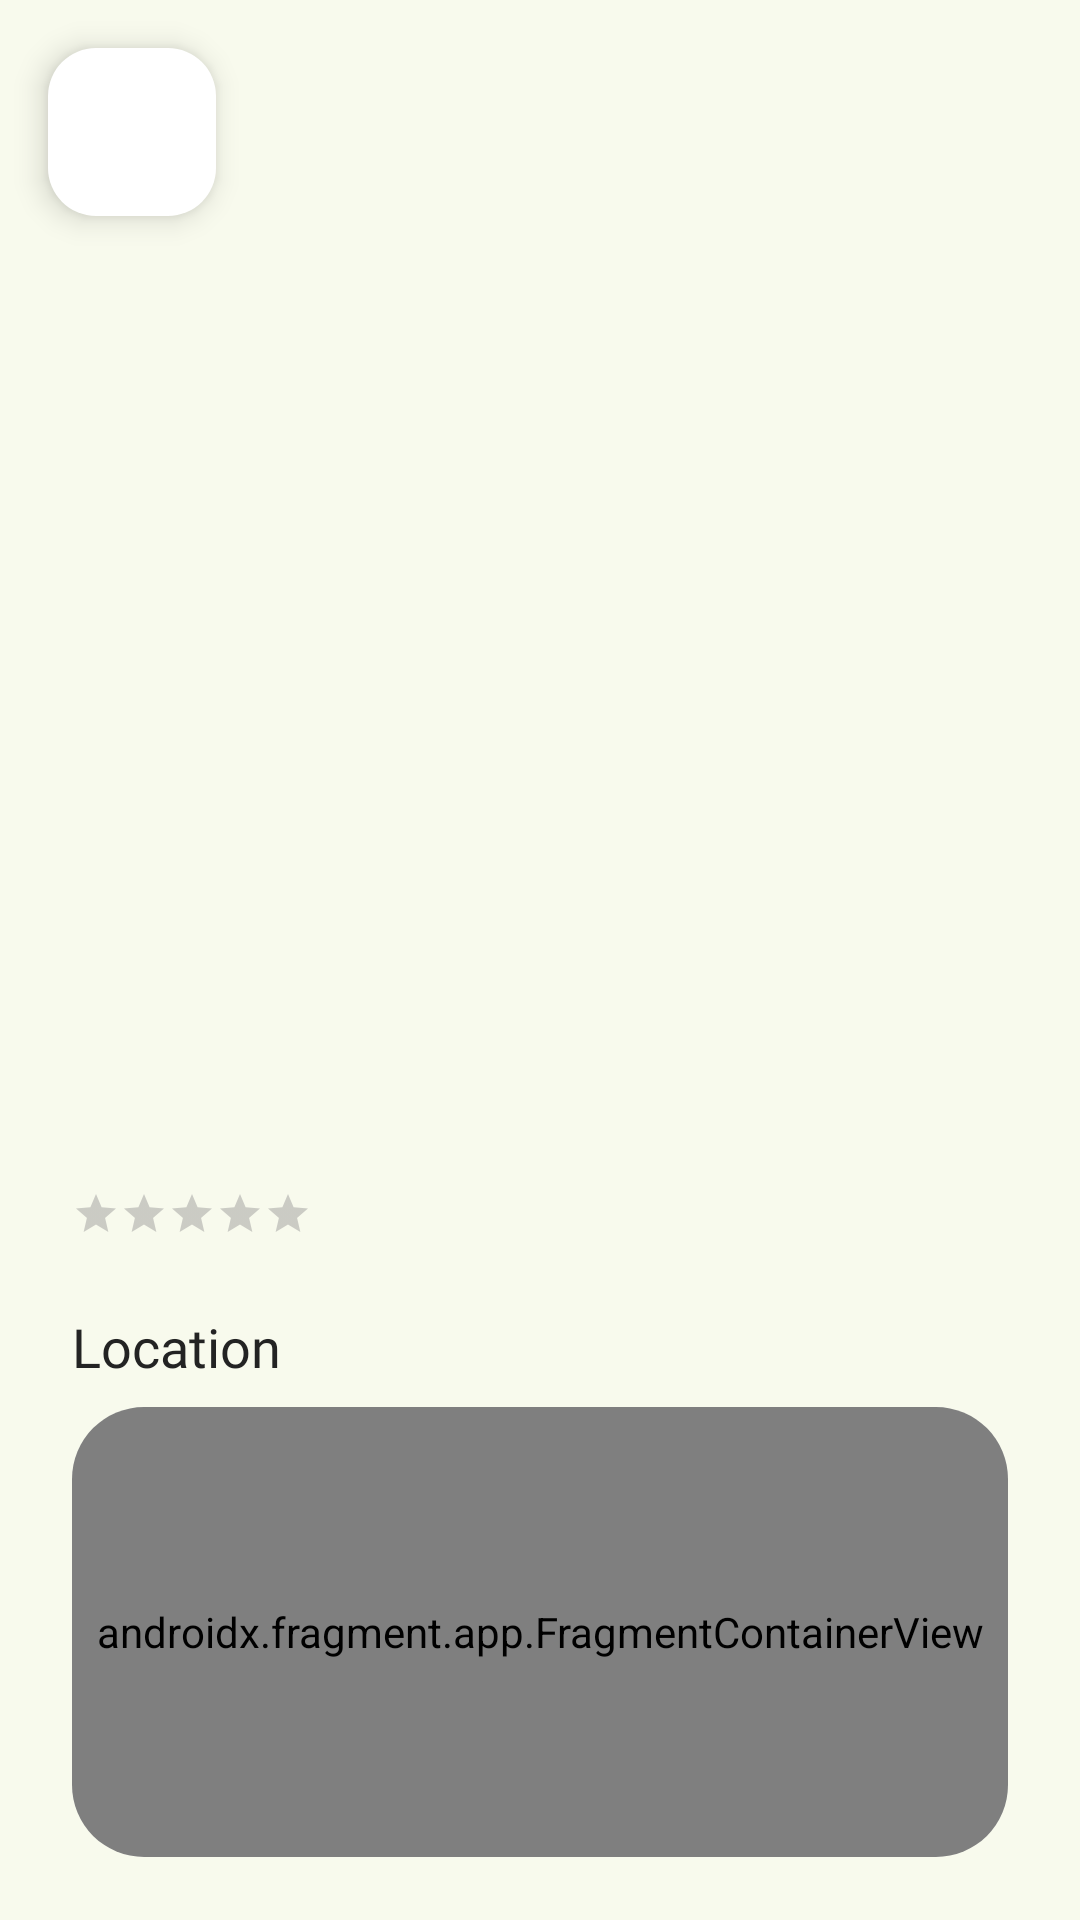

This screen was rendered from an Android layout file. Write that file and the resources it references.
<!-- AndroidManifest.xml: application theme Theme.Heiwa -->
<!-- res/layout/activity_journal_detail.xml -->
<?xml version="1.0" encoding="utf-8"?>
<androidx.coordinatorlayout.widget.CoordinatorLayout xmlns:android="http://schemas.android.com/apk/res/android"
    xmlns:app="http://schemas.android.com/apk/res-auto"
    xmlns:tools="http://schemas.android.com/tools"
    android:layout_width="match_parent"
    android:layout_height="match_parent"
    android:background="@color/background_ivory"
    tools:context=".JournalDetailActivity">

    <com.google.android.material.appbar.AppBarLayout
        android:id="@+id/appbar"
        android:layout_width="match_parent"
        android:layout_height="wrap_content"
        android:background="@android:color/transparent"
        android:fitsSystemWindows="true"
        app:elevation="0dp">

        <com.google.android.material.appbar.CollapsingToolbarLayout
            android:layout_width="match_parent"
            android:layout_height="wrap_content"
            android:fitsSystemWindows="true"
            app:contentScrim="@color/background_ivory"
            app:layout_scrollFlags="scroll|exitUntilCollapsed|snap">

            <ImageView
                android:id="@+id/placeImageView"
                android:layout_width="match_parent"
                android:layout_height="300dp"
                android:contentDescription="Image of the place"
                android:scaleType="centerCrop"
                app:layout_collapseMode="parallax"
                tools:src="@drawable/loading" />

        </com.google.android.material.appbar.CollapsingToolbarLayout>

    </com.google.android.material.appbar.AppBarLayout>

    <androidx.core.widget.NestedScrollView
        android:layout_width="match_parent"
        android:layout_height="match_parent"
        app:layout_behavior="@string/appbar_scrolling_view_behavior">

        <LinearLayout
            android:layout_width="match_parent"
            android:layout_height="wrap_content"
            android:orientation="vertical"
            android:padding="24dp">

            <TextView
                android:id="@+id/placeNameTextView"
                android:layout_width="wrap_content"
                android:layout_height="wrap_content"
                android:fontFamily="@font/sniglet_regular"
                android:textColor="@color/primary_text"
                android:textSize="26sp"
                tools:text="Kumulo Creative Compound" />

            <TextView
                android:id="@+id/dateTextView"
                android:layout_width="wrap_content"
                android:layout_height="wrap_content"
                android:layout_marginTop="4dp"
                android:fontFamily="@font/sniglet_regular"
                android:textColor="#99232323"
                android:textSize="16sp"
                tools:text="July 15, 2025" />

            <RatingBar
                android:id="@+id/ratingBar"
                style="?android:attr/ratingBarStyleSmall"
                android:layout_width="wrap_content"
                android:layout_height="wrap_content"
                android:layout_marginTop="12dp"
                android:isIndicator="true"
                android:numStars="5"
                android:progressTint="@color/accent_green"
                android:secondaryProgressTint="@color/accent_green"
                android:stepSize="0.5"
                tools:rating="4.5" />

            <TextView
                android:layout_width="wrap_content"
                android:layout_height="wrap_content"
                android:layout_marginTop="24dp"
                android:fontFamily="@font/sniglet_regular"
                android:text="Location"
                android:textColor="@color/primary_text"
                android:textSize="18sp" />

            <androidx.cardview.widget.CardView
                android:layout_width="match_parent"
                android:layout_height="150dp"
                android:layout_marginTop="8dp"
                app:cardCornerRadius="24dp"
                app:cardElevation="0dp">

                <androidx.fragment.app.FragmentContainerView
                    android:id="@+id/map_container"
                    android:name="com.google.android.gms.maps.SupportMapFragment"
                    android:layout_width="match_parent"
                    android:layout_height="match_parent" />
            </androidx.cardview.widget.CardView>

            <TextView
                android:id="@+id/coordinatesTextView"
                android:layout_width="wrap_content"
                android:layout_height="wrap_content"
                android:layout_marginTop="8dp"
                android:drawablePadding="8dp"
                android:fontFamily="@font/sniglet_regular"
                android:gravity="center_vertical"
                android:textColor="#99232323"
                app:drawableStartCompat="@drawable/baseline_place_24"
                app:drawableTint="#99232323"
                tools:text="-6.3015, 106.6540" />


            <TextView
                android:layout_width="wrap_content"
                android:layout_height="wrap_content"
                android:layout_marginTop="24dp"
                android:fontFamily="@font/sniglet_regular"
                android:text="Notes"
                android:textColor="@color/primary_text"
                android:textSize="18sp" />

            <com.google.android.material.card.MaterialCardView
                android:layout_width="match_parent"
                android:layout_height="wrap_content"
                android:layout_marginTop="8dp"
                app:cardBackgroundColor="@color/secondary_elements"
                app:cardCornerRadius="16dp"
                app:cardElevation="0dp">

                <TextView
                    android:id="@+id/notesTextView"
                    android:layout_width="match_parent"
                    android:layout_height="wrap_content"
                    android:fontFamily="@font/sniglet_regular"
                    android:padding="16dp"
                    android:textColor="@color/primary_text"
                    android:textSize="16sp"
                    tools:text="A very cozy place with lots of great coffee shops and creative tenants. Perfect for a relaxing afternoon. The outdoor seating is a huge plus, especially when the weather is nice." />

            </com.google.android.material.card.MaterialCardView>

            <com.google.android.material.button.MaterialButton
                android:id="@+id/deleteButton"
                android:layout_width="match_parent"
                android:layout_height="60dp"
                android:layout_marginTop="16dp"
                android:backgroundTint="@color/accent_green"
                android:fontFamily="@font/sniglet_regular"
                android:text="Delete Entry"
                android:textAllCaps="false"
                android:textColor="#FFFFFF"
                android:textSize="18sp"
                app:cornerRadius="16dp" />

        </LinearLayout>

    </androidx.core.widget.NestedScrollView>

    <com.google.android.material.floatingactionbutton.FloatingActionButton
        android:id="@+id/backButton"
        android:layout_width="wrap_content"
        android:layout_height="wrap_content"
        android:layout_margin="16dp"
        android:contentDescription="Back"
        app:backgroundTint="#FFFFFFFF"
        app:elevation="6dp"
        app:fabSize="mini"
        app:layout_anchor="@id/appbar"
        app:layout_anchorGravity="start|top"
        app:srcCompat="@drawable/baseline_arrow_back_ios_24"
        app:tint="@color/primary_text" />

</androidx.coordinatorlayout.widget.CoordinatorLayout>
<!-- resources referenced by this layout -->
<resources>
  <color name="accent_green">#50a464</color>
  <color name="background_ivory">#f8faed</color>
  <color name="primary_text">#232323</color>
  <color name="secondary_elements">#eaefd1</color>
  <!-- drawable loading: png bitmap (drawable, 35826 bytes) -->
  <style name="Theme.Heiwa" parent="Base.Theme.Heiwa" />
  <style name="Base.Theme.Heiwa" parent="Theme.Material3.DayNight.NoActionBar">
          
          
          <item name="colorPrimary">@color/accent_green</item>
          <item name="android:textColor">@color/primary_text</item>
          <item name="android:windowBackground">@color/background_ivory</item>
          <item name="android:textCursorDrawable">@drawable/cursor_color</item>
  
          <item name="android:windowSplashScreenBackground">@color/background_ivory</item>
          <item name="android:windowSplashScreenAnimatedIcon">@drawable/heiwa_ss</item>
          <item name="android:windowSplashScreenAnimationDuration">1000</item>
          <item name="android:windowSplashScreenIconBackgroundColor">@color/background_ivory</item>
      </style>
  <!-- drawable cursor_color (drawable) -->
  <?xml version="1.0" encoding="utf-8"?>
  <shape  xmlns:android="http://schemas.android.com/apk/res/android">
      <size android:width="2dp" />
      <solid android:color="@color/accent_green" />
  </shape >
  <!-- drawable heiwa_ss: png bitmap (drawable, 34306 bytes) -->
</resources>
